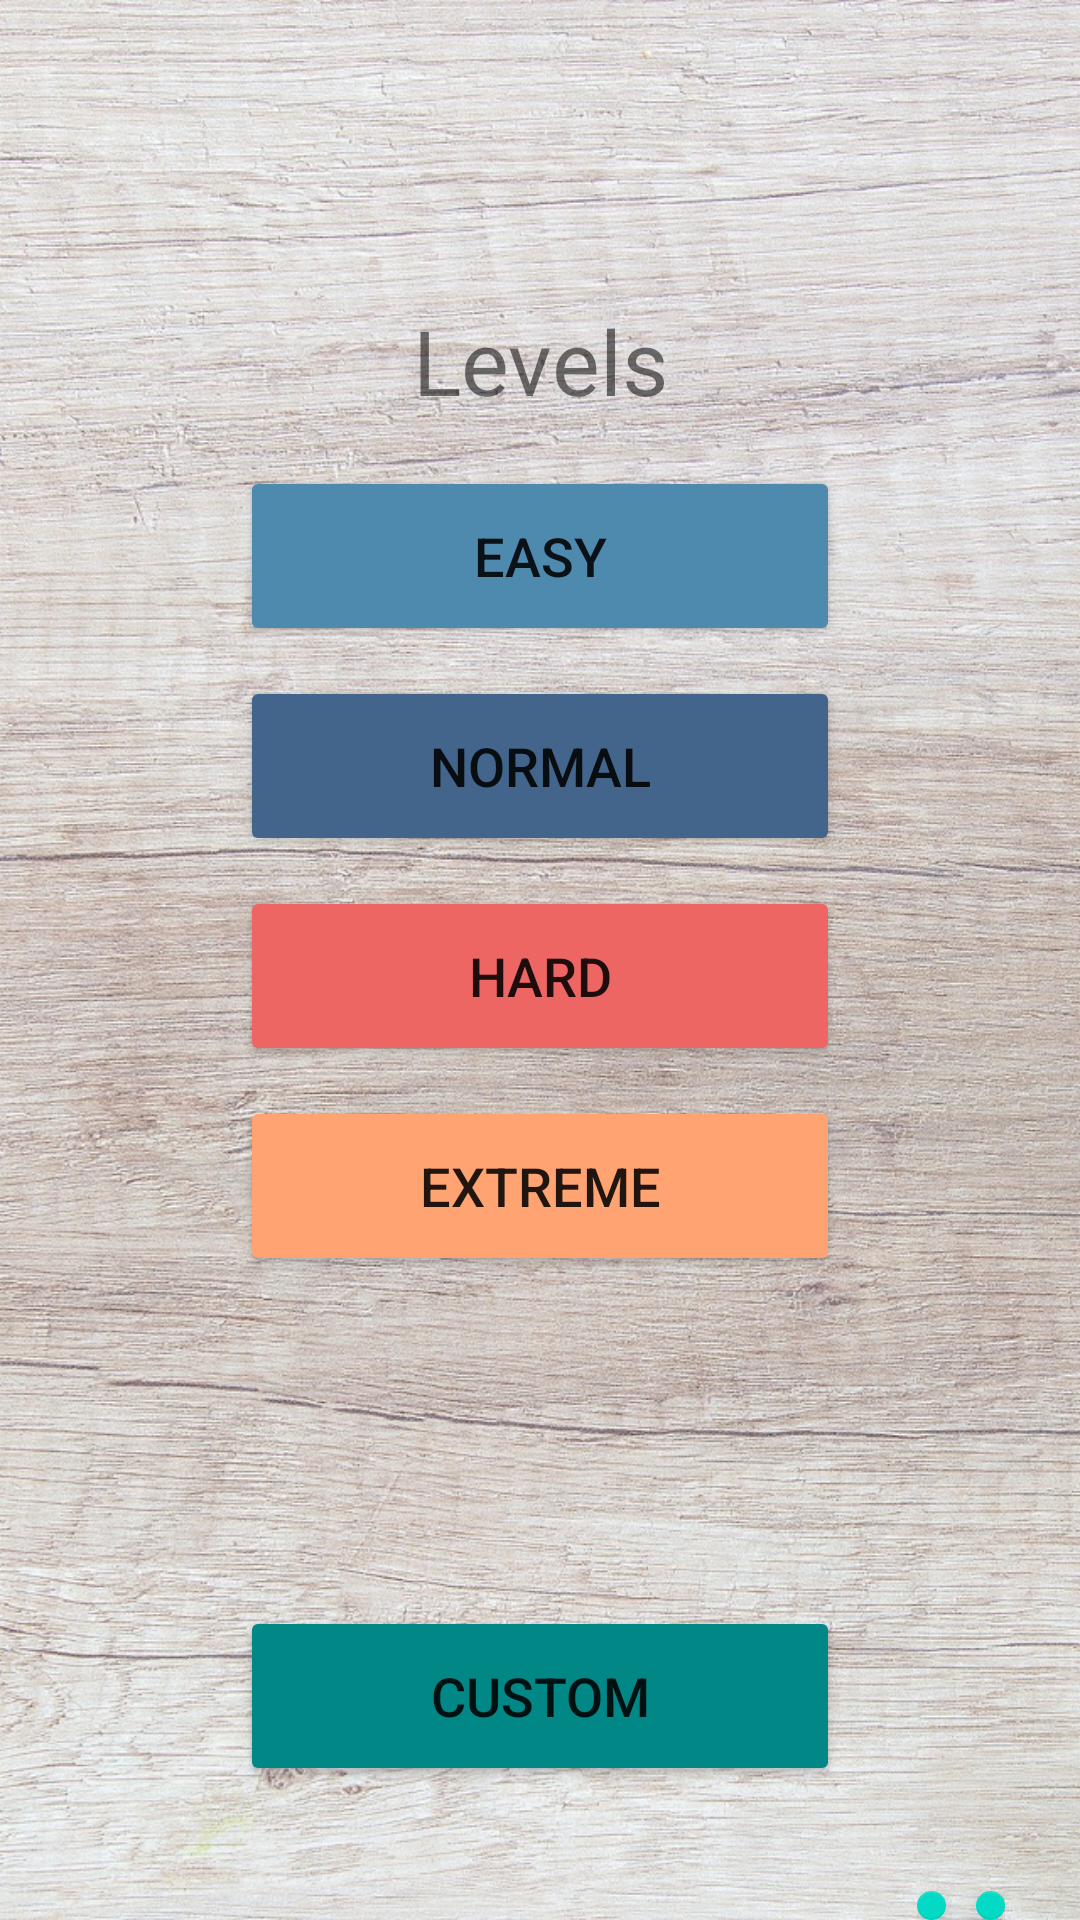

Produce the Android XML layout that renders to this screen, including the resource entries it uses.
<!-- AndroidManifest.xml: application theme Theme.Pazell -->
<!-- res/layout/activity_main.xml -->
<?xml version="1.0" encoding="utf-8"?>
<LinearLayout xmlns:android="http://schemas.android.com/apk/res/android"
    xmlns:tools="http://schemas.android.com/tools"
    android:layout_width="match_parent"
    android:layout_height="match_parent"
    android:background="@drawable/table_background"
    tools:context=".MainActivity"
    android:orientation="vertical"
    android:layoutDirection="ltr">

    <TextView
        android:layout_width="match_parent"
        android:layout_height="wrap_content"
        android:text="@string/levels"
        android:gravity="center"
        android:layout_marginTop="100dp"
        android:layout_marginBottom="10dp"
        android:textSize="30sp"/>

    <LinearLayout
        android:layout_width="match_parent"
        android:layout_height="wrap_content"
        android:layout_gravity="center"
        android:gravity="center"
        android:orientation="vertical">

        <Button
            android:layout_width="200dp"
            android:layout_height="60dp"
            android:backgroundTint="@color/easy"
            android:layout_margin="5dp"
            android:text="@string/level_easy"
            android:textSize="18sp"
            android:id="@+id/b_easy"/>

        <Button
            android:layout_width="200dp"
            android:layout_height="60dp"
            android:backgroundTint="@color/normal"
            android:layout_margin="5dp"
            android:text="@string/level_normal"
            android:textSize="18sp"
            android:id="@+id/b_normal"/>

        <Button
            android:layout_width="200dp"
            android:layout_height="60dp"
            android:backgroundTint="@color/hard"
            android:layout_margin="5dp"
            android:text="@string/level_hard"
            android:textSize="18sp"
            android:id="@+id/b_hard"/>

        <Button
            android:layout_width="200dp"
            android:layout_height="60dp"
            android:backgroundTint="@color/extreme"
            android:layout_margin="5dp"
            android:text="@string/level_extreme"
            android:textSize="18sp"
            android:id="@+id/b_extreme"/>

    </LinearLayout>

    <LinearLayout
        android:layout_width="match_parent"
        android:layout_height="wrap_content"
        android:layout_gravity="center"
        android:gravity="center"
        android:orientation="vertical"
        android:layout_marginTop="100dp">

        <Button
            android:layout_width="200dp"
            android:layout_height="60dp"
            android:backgroundTint="@color/teal_700"
            android:layout_margin="5dp"
            android:textSize="18sp"
            android:text="@string/level_custom"
            android:id="@+id/b_custom"/>

    </LinearLayout>

    <LinearLayout
        android:layout_width="wrap_content"
        android:layout_height="wrap_content"
        android:layout_gravity="end"
        android:layout_marginEnd="25dp"
        android:layout_marginTop="30dp">

        <com.google.android.material.floatingactionbutton.FloatingActionButton
            android:id="@+id/galleryButton"
            android:layout_width="wrap_content"
            android:layout_height="wrap_content"
            android:layout_marginEnd="10dp"
            android:clickable="true"
            android:onClick="onImageFromGalleryClick"
            android:src="@drawable/ic_baseline_image_24"
            android:tint="@android:color/white"
            android:focusable="true"/>

        <com.google.android.material.floatingactionbutton.FloatingActionButton
            android:id="@+id/cameraButton"
            android:layout_width="wrap_content"
            android:layout_height="wrap_content"
            android:clickable="true"
            android:onClick="onImageFromCameraClick"
            android:src="@drawable/ic_baseline_photo_camera_24"
            android:focusable="true"/>

    </LinearLayout>

</LinearLayout>
<!-- resources referenced by this layout -->
<resources>
  <color name="easy">#4e89ae</color>
  <color name="extreme">#ffa372</color>
  <color name="hard">#ed6663</color>
  <color name="normal">#43658b</color>
  <color name="teal_700">#FF018786</color>
  <!-- drawable table_background: jpg bitmap (drawable-v24, 414343 bytes) -->
  <string name="level_custom">Custom</string>
  <string name="level_easy">Easy</string>
  <string name="level_extreme">Extreme</string>
  <string name="level_hard">Hard</string>
  <string name="level_normal">Normal</string>
  <string name="levels">Levels</string>
  <style name="Theme.Pazell" parent="Theme.MaterialComponents.DayNight.DarkActionBar">
          
          <item name="colorPrimary">@color/purple_500</item>
          <item name="colorPrimaryVariant">@color/purple_700</item>
          <item name="colorOnPrimary">@color/white</item>
          
          <item name="colorSecondary">@color/teal_200</item>
          <item name="colorSecondaryVariant">@color/teal_700</item>
          <item name="colorOnSecondary">@color/black</item>
          
          <item name="android:statusBarColor" tools:targetApi="l">?attr/colorPrimaryVariant</item>
          
      </style>
  <color name="purple_500">#FF6200EE</color>
  <color name="purple_700">#FF3700B3</color>
  <color name="white">#FFFFFFFF</color>
  <color name="teal_200">#FF03DAC5</color>
  <color name="black">#FF000000</color>
</resources>
